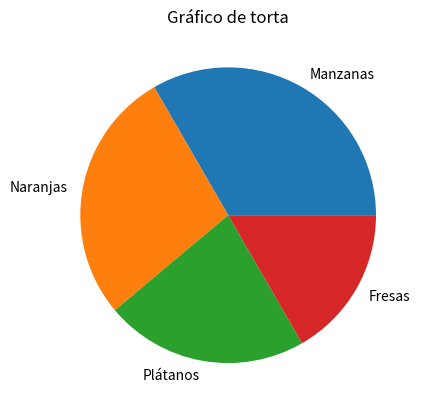

This figure's Python source: (Note: this script raises an exception after producing the figure.)
# Day 16 - 20/06/2023
# Libreria Matplotlib.docx
# pip install matplotlib

import matplotlib.pyplot as plt 

# Datos
etiquetas = ['Manzanas', 'Naranjas', 'Plátanos', 'Fresas']
valores = [30, 25, 20, 15]

# Crear el gráfico de torta
plt.pie(valores, labels=etiquetas) 

# Personalizar el gráfico
plt.title('Gráfico de torta') 

# Salvar imagen en un fichero
# Tiene que estar antes de mostrar grafico, sino no funciona
# La ruta parte de raiz
plt.savefig('./Ejemplos/ejemplos011_matplotlib/images/pie.png')

# Mostrar el gráfico
plt.show()